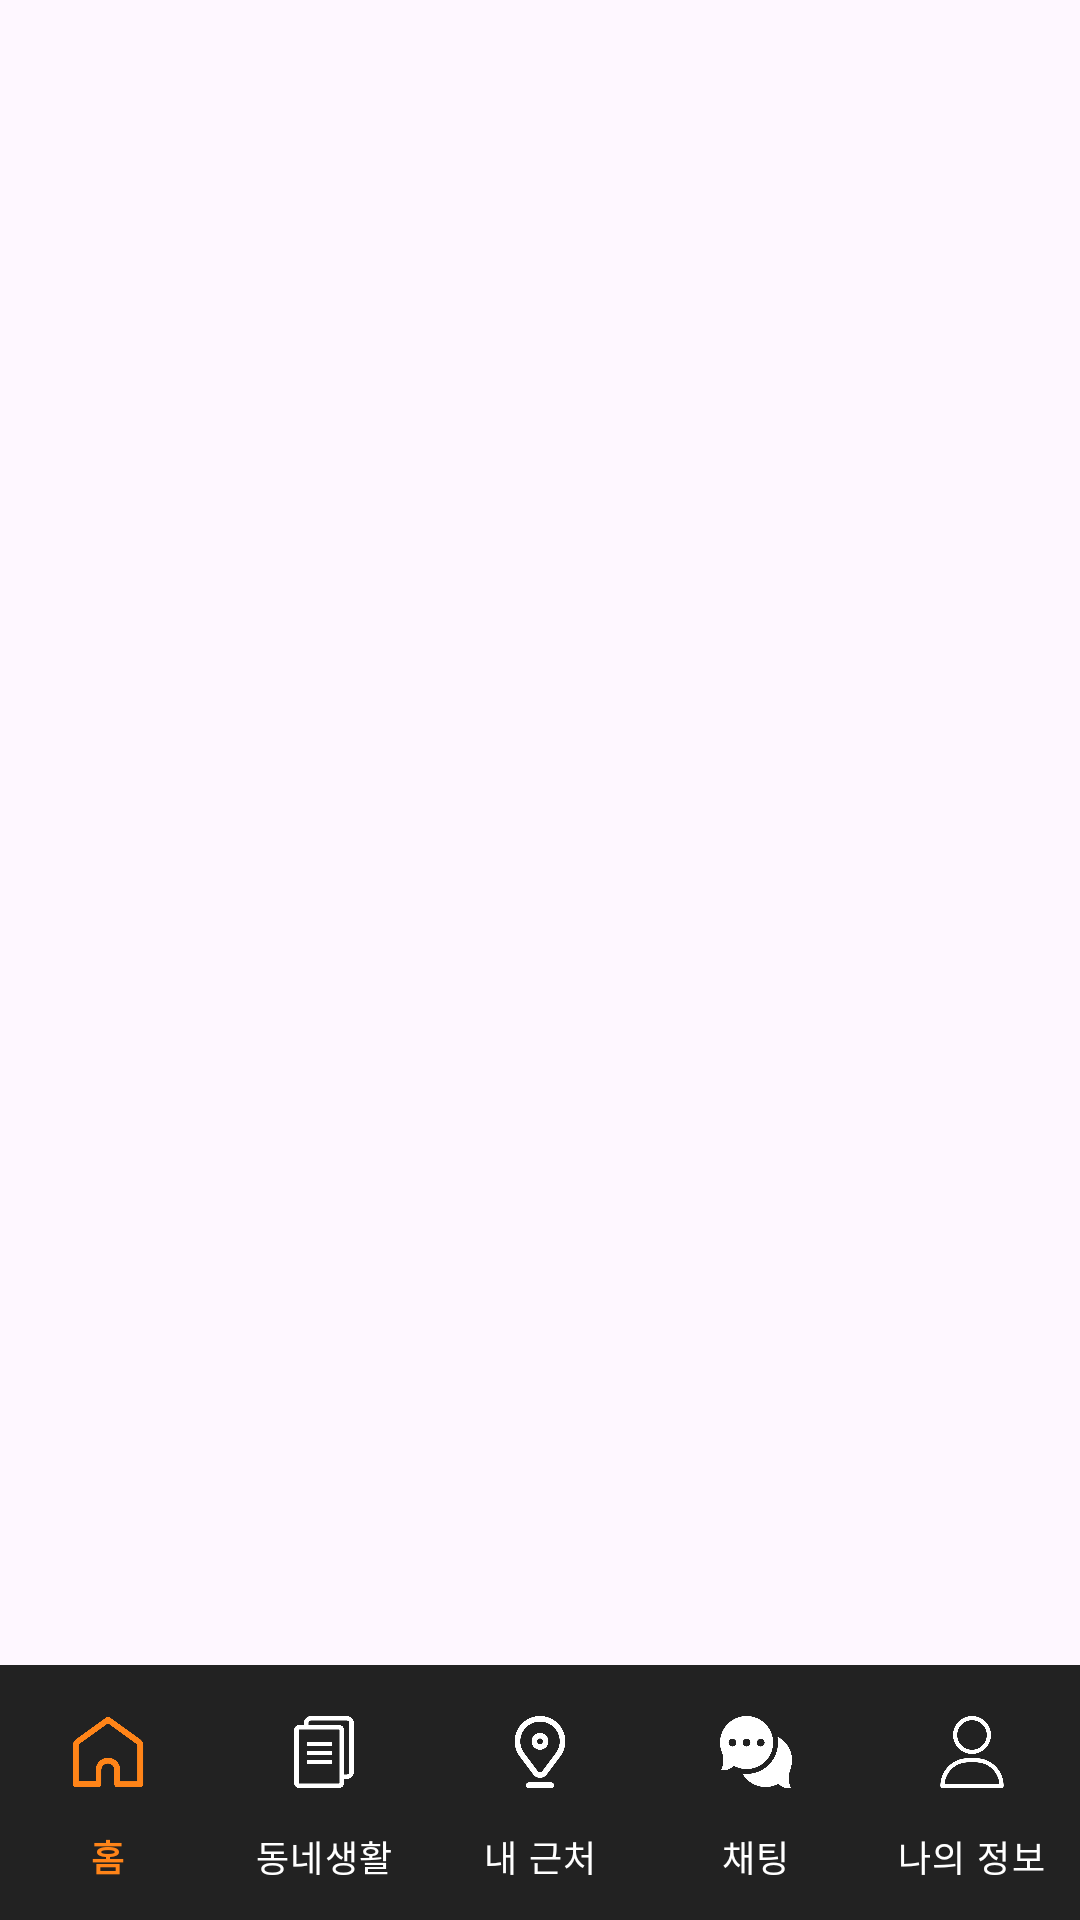

Write the Android layout XML for this screen, with the resource values it uses.
<!-- AndroidManifest.xml: application theme Theme.Uiclone -->
<!-- res/layout/activity_home.xml -->
<?xml version="1.0" encoding="utf-8"?>
<androidx.constraintlayout.widget.ConstraintLayout xmlns:android="http://schemas.android.com/apk/res/android"
    xmlns:app="http://schemas.android.com/apk/res-auto"
    android:layout_width="match_parent"
    android:layout_height="match_parent">


    <androidx.viewpager2.widget.ViewPager2
        android:id="@+id/vp2"
        android:layout_width="match_parent"
        android:layout_height="0dp"
        app:layout_constraintBottom_toTopOf="@+id/bottom_navi_viiew"
        app:layout_constraintEnd_toEndOf="parent"
        app:layout_constraintHorizontal_bias="1.0"
        app:layout_constraintStart_toStartOf="parent"
        app:layout_constraintTop_toTopOf="parent"
        app:layout_constraintVertical_bias="1.0" />

    <com.google.android.material.bottomnavigation.BottomNavigationView
        android:id="@+id/bottom_navi_viiew"
        android:layout_width="match_parent"
        android:layout_height="wrap_content"
        android:paddingTop="5dp"
        android:background="#222222"
        app:itemIconTint="@color/bottom_menu_style"
        app:itemTextColor="@color/bottom_menu_style"
        app:itemActiveIndicatorStyle="@color/orange"
        app:labelVisibilityMode="labeled"
        app:tabIndicatorColor="@color/orange"
        app:tabRippleColor="@color/orange"
        app:menu="@menu/bottom_menu"
        app:layout_constraintBottom_toBottomOf="parent"
        app:layout_constraintEnd_toEndOf="parent"
        app:layout_constraintStart_toStartOf="parent"/>

</androidx.constraintlayout.widget.ConstraintLayout>
<!-- resources referenced by this layout -->
<resources>
  <color name="orange">#ff8418</color>
  <style name="Theme.Uiclone" parent="Base.Theme.Uiclone" />
  <style name="Base.Theme.Uiclone" parent="Theme.Material3.DayNight.NoActionBar">
          
          
      </style>
</resources>
